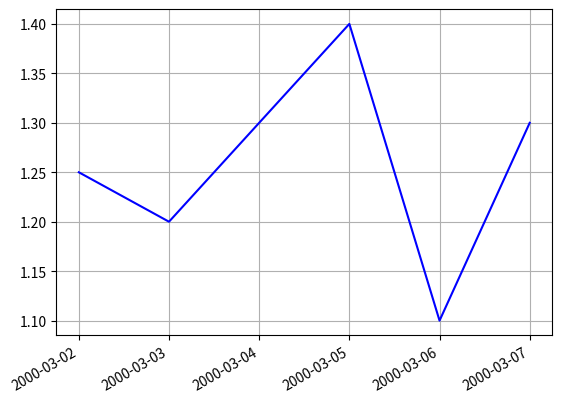

Write the Python code that produced this figure.
import numpy as np
import matplotlib as mpl

import matplotlib.pyplot as plt
import matplotlib.dates as mdates
from matplotlib.ticker import FuncFormatter
import matplotlib.font_manager as fm

import datetime as dt

dates = [
    dt.datetime(2000, 3, 2),
    dt.datetime(2000, 3, 3),
    dt.datetime(2000, 3, 4),
    dt.datetime(2000, 3, 5),
    dt.datetime(2000, 3, 6),
    dt.datetime(2000, 3, 7),
]

rates = [
    1.25,
    1.2,
    1.3,
    1.4,
    1.1,
    1.3,
]


fig, ax = plt.subplots()

ax.plot_date(dates, rates, '-b')

ax.xaxis.set_major_locator(mdates.DayLocator())
ax.xaxis.set_major_formatter(mdates.DateFormatter('%Y-%m-%d'))

fig.autofmt_xdate()

ax.grid(True)

plt.show()